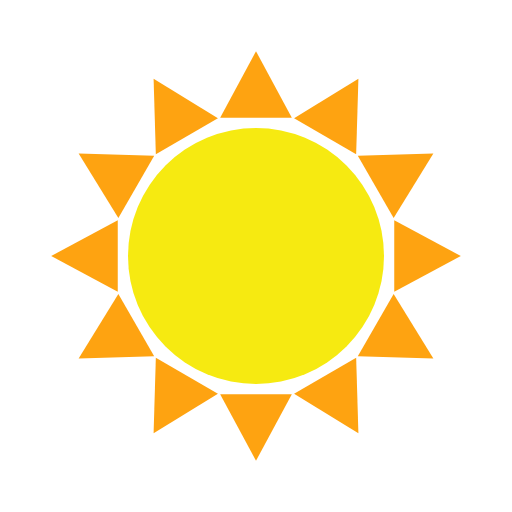
t = 0.00 s
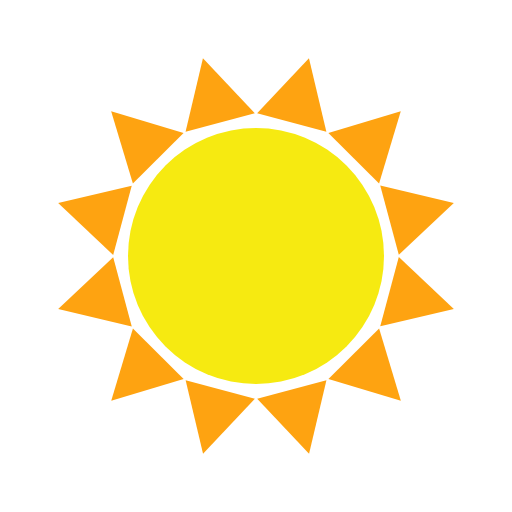
t = 1.14 s
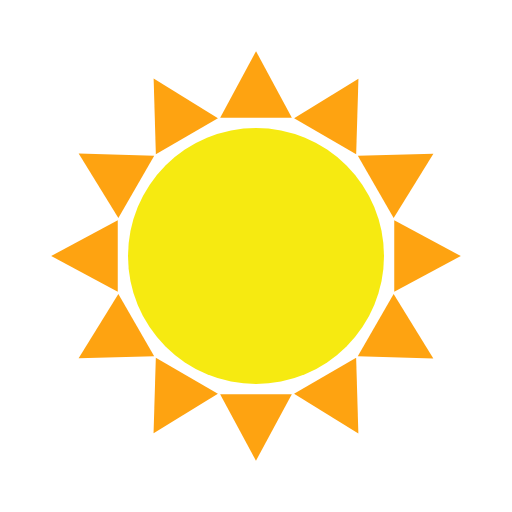
t = 2.27 s
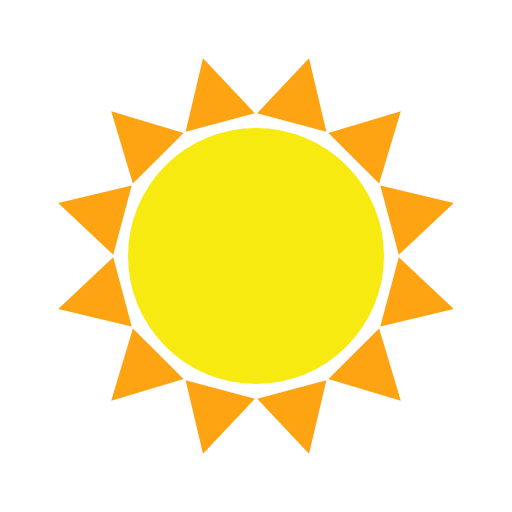
t = 3.41 s

The animated SVG that drew these frames (rendered in a browser with its animation timeline set to each time). Animation: 1 SMIL element (animateTransform=1); one cycle of 4.54 s, repeats indefinitely.

<svg xmlns="http://www.w3.org/2000/svg" xmlns:xlink="http://www.w3.org/1999/xlink" style="margin: auto; background: white; display: block;" width="200px" height="200px" viewBox="0 0 100 100" preserveAspectRatio="xMidYMid">
<circle cx="50" cy="50" r="25" fill="#f6ea11"></circle>
<g>
  <path d="M43 23L57 23L50 10Z" transform="rotate(30 50 50)" fill="#fea311"></path><path d="M43 23L57 23L50 10Z" transform="rotate(60 50 50)" fill="#fea311"></path><path d="M43 23L57 23L50 10Z" transform="rotate(90 50 50)" fill="#fea311"></path><path d="M43 23L57 23L50 10Z" transform="rotate(120 50 50)" fill="#fea311"></path><path d="M43 23L57 23L50 10Z" transform="rotate(150 50 50)" fill="#fea311"></path><path d="M43 23L57 23L50 10Z" transform="rotate(180 50 50)" fill="#fea311"></path><path d="M43 23L57 23L50 10Z" transform="rotate(210 50 50)" fill="#fea311"></path><path d="M43 23L57 23L50 10Z" transform="rotate(240 50 50)" fill="#fea311"></path><path d="M43 23L57 23L50 10Z" transform="rotate(270 50 50)" fill="#fea311"></path><path d="M43 23L57 23L50 10Z" transform="rotate(300 50 50)" fill="#fea311"></path><path d="M43 23L57 23L50 10Z" transform="rotate(330 50 50)" fill="#fea311"></path><path d="M43 23L57 23L50 10Z" transform="rotate(360 50 50)" fill="#fea311"></path>
  <animateTransform attributeName="transform" type="rotate" repeatCount="indefinite" dur="4.545454545454546s" values="0 50 50;180 50 50" keyTimes="0;1"></animateTransform>
</g>
</svg>